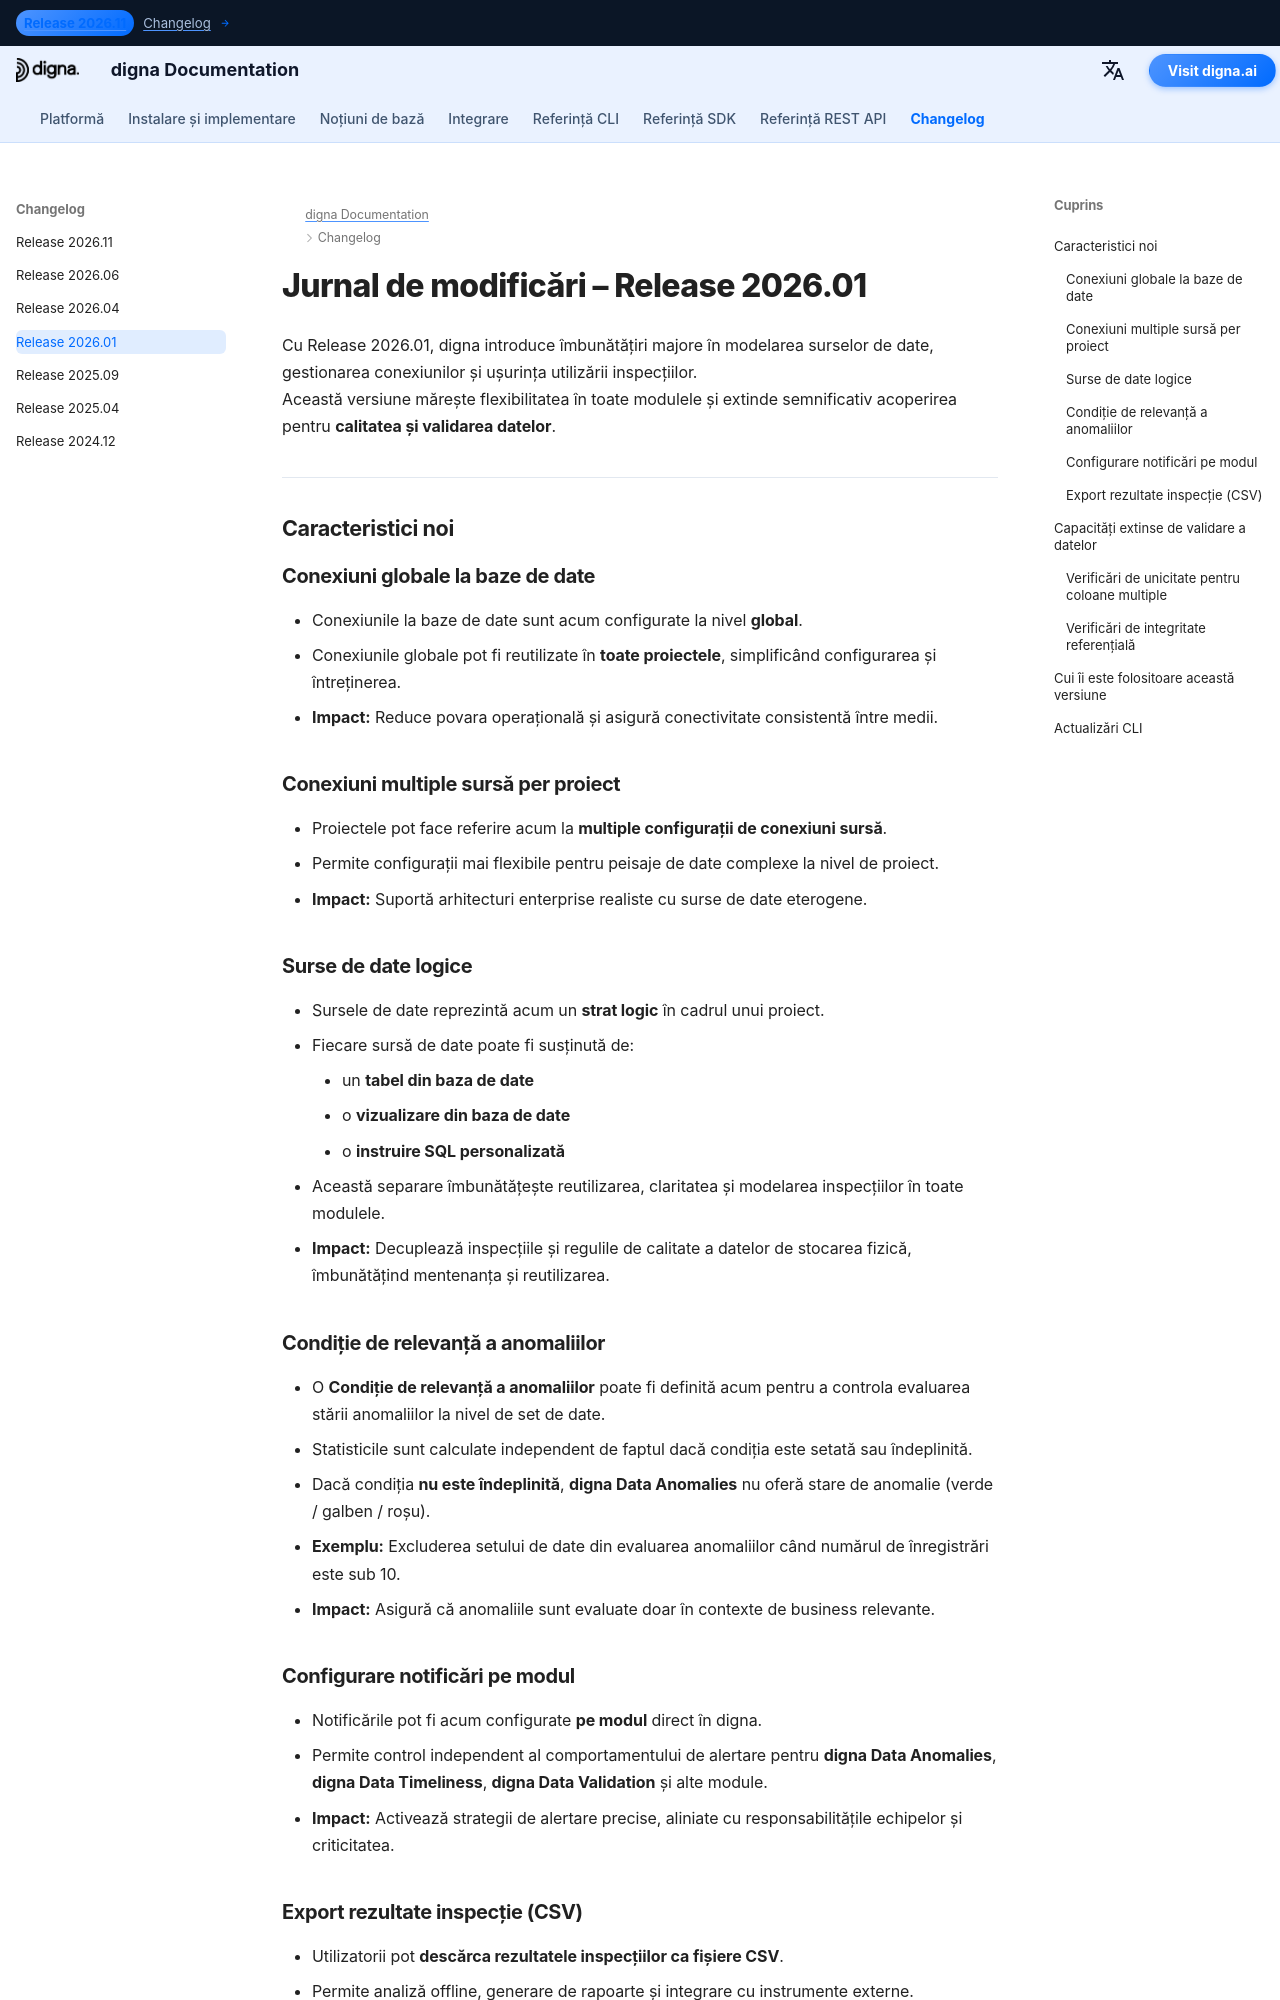

repository: dignaai/digna-docs · page: ro/changelog/Release_202601/index.html · generator: mkdocs

---
title: digna Release 2026.01 | Surse de date logice, Conexiuni globale & Validare avansată a datelor
description: Află noutățile din digna Release 2026.01. Această versiune introduce conexiuni globale la baze de date, surse de date logice, condiții de relevanță pentru anomalii, exporturi CSV și validare avansată a datelor, inclusiv verificări de integritate referențială.
keywords: digna Release 2026.01, digna changelog, digna datasource, digna database connections, digna Data Anomalies, digna Data Validation, validare integritate referențială, reguli calitate date, observabilitate date, digna CSV export
image: /assets/logo_square.png
---

# Jurnal de modificări – Release 2026.01  

Cu Release 2026.01, digna introduce îmbunătățiri majore în modelarea surselor de date, gestionarea conexiunilor și ușurința utilizării inspecțiilor.  
Această versiune mărește flexibilitatea în toate modulele și extinde semnificativ acoperirea pentru **calitatea și validarea datelor**.

---

## Caracteristici noi  

### Conexiuni globale la baze de date  
- Conexiunile la baze de date sunt acum configurate la nivel **global**.  
- Conexiunile globale pot fi reutilizate în **toate proiectele**, simplificând configurarea și întreținerea.  
- **Impact:** Reduce povara operațională și asigură conectivitate consistentă între medii.

### Conexiuni multiple sursă per proiect  
- Proiectele pot face referire acum la **multiple configurații de conexiuni sursă**.  
- Permite configurații mai flexibile pentru peisaje de date complexe la nivel de proiect.  
- **Impact:** Suportă arhitecturi enterprise realiste cu surse de date eterogene.

### Surse de date logice  
- Sursele de date reprezintă acum un **strat logic** în cadrul unui proiect.  
- Fiecare sursă de date poate fi susținută de:
    - un **tabel din baza de date**
    - o **vizualizare din baza de date**
    - o **instruire SQL personalizată**  
- Această separare îmbunătățește reutilizarea, claritatea și modelarea inspecțiilor în toate modulele.  
- **Impact:** Decuplează inspecțiile și regulile de calitate a datelor de stocarea fizică, îmbunătățind mentenanța și reutilizarea.

### Condiție de relevanță a anomaliilor  
- O **Condiție de relevanță a anomaliilor** poate fi definită acum pentru a controla evaluarea stării anomaliilor la nivel de set de date.  
- Statisticile sunt calculate independent de faptul dacă condiția este setată sau îndeplinită.  
- Dacă condiția **nu este îndeplinită**, **digna Data Anomalies** nu oferă stare de anomalie (verde / galben / roșu).  
- **Exemplu:** Excluderea setului de date din evaluarea anomaliilor când numărul de înregistrări este sub 10.  
- **Impact:** Asigură că anomaliile sunt evaluate doar în contexte de business relevante.
